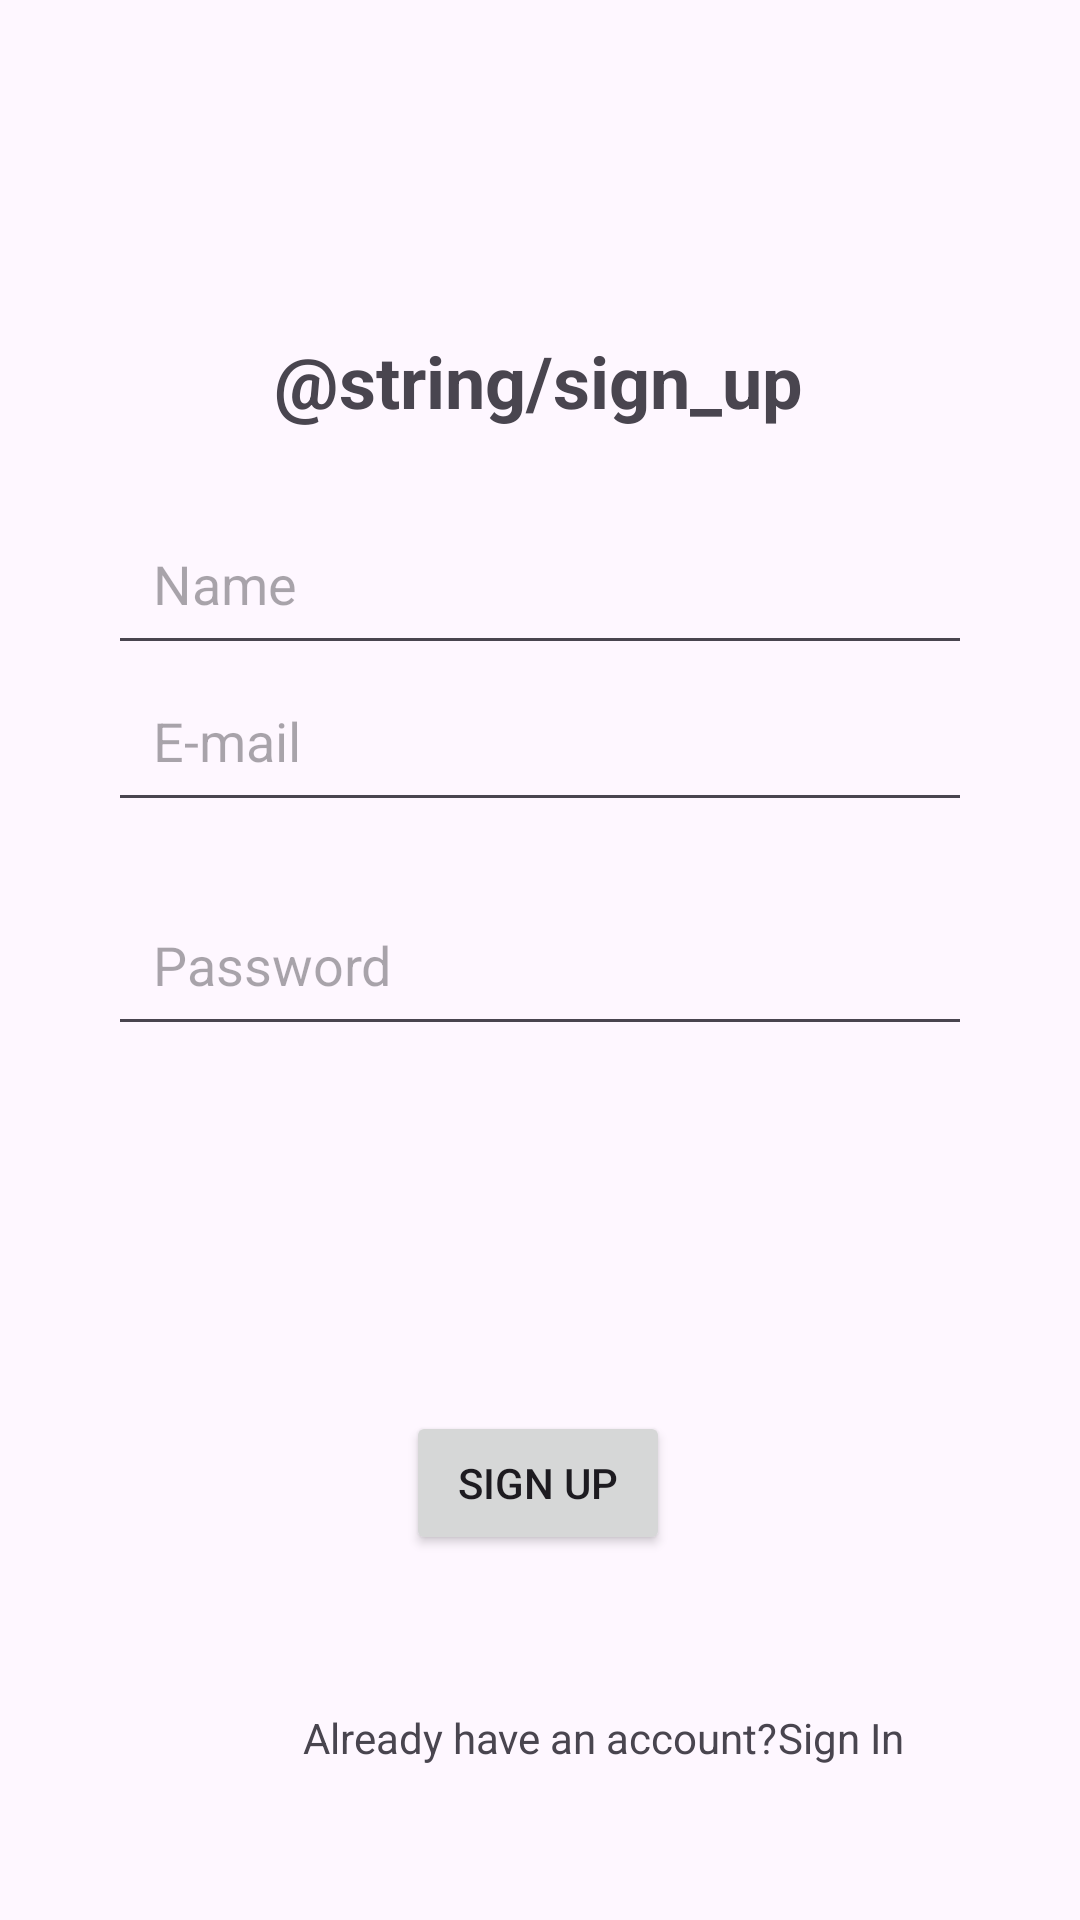

Android layout source for this screen:
<!-- AndroidManifest.xml: application theme Theme.Material3.Light.NoActionBar -->
<!-- res/layout/activity_registration.xml -->
<?xml version="1.0" encoding="utf-8"?>
<androidx.constraintlayout.widget.ConstraintLayout xmlns:android="http://schemas.android.com/apk/res/android"
    xmlns:app="http://schemas.android.com/apk/res-auto"
    xmlns:tools="http://schemas.android.com/tools"
    android:layout_width="match_parent"
    android:layout_height="match_parent"
    tools:context=".RegistrationActivity">

    <TextView
        android:id="@+id/textView"
        android:layout_width="wrap_content"
        android:layout_height="wrap_content"
        android:text="@string/sign_up"
        android:textSize="24sp"
        android:textStyle="bold"
        app:layout_constraintBottom_toBottomOf="parent"
        app:layout_constraintEnd_toEndOf="parent"
        app:layout_constraintHorizontal_bias="0.498"
        app:layout_constraintStart_toStartOf="parent"
        app:layout_constraintTop_toTopOf="parent"
        app:layout_constraintVertical_bias="0.182" />

    <EditText
        android:layout_width="0dp"
        android:layout_height="wrap_content"
        android:hint="Name"
        android:padding="15dp"
        app:layout_constraintBottom_toBottomOf="parent"
        app:layout_constraintEnd_toEndOf="parent"
        app:layout_constraintStart_toStartOf="parent"
        app:layout_constraintTop_toBottomOf="@+id/textView"
        app:layout_constraintVertical_bias="0.055"
        app:layout_constraintWidth_percent=".8"
        android:id="@+id/name"/>

    <EditText
        android:id="@+id/password"
        android:layout_width="0dp"
        android:layout_height="wrap_content"
        android:layout_marginBottom="220dp"
        android:hint="Password"
        android:padding="15dp"
        app:layout_constraintBottom_toBottomOf="parent"
        app:layout_constraintEnd_toEndOf="parent"
        app:layout_constraintStart_toStartOf="parent"
        app:layout_constraintTop_toBottomOf="@+id/email"
        app:layout_constraintVertical_bias="0.22"
        app:layout_constraintWidth_percent=".8" />

    <EditText
        android:id="@+id/email"
        android:layout_width="0dp"
        android:layout_height="wrap_content"
        android:layout_marginBottom="368dp"
        android:hint="E-mail"
        android:padding="15dp"
        app:layout_constraintBottom_toBottomOf="parent"
        app:layout_constraintEnd_toEndOf="parent"
        app:layout_constraintStart_toStartOf="parent"
        app:layout_constraintTop_toBottomOf="@+id/name"
        app:layout_constraintWidth_percent=".8" />

    <Button
        android:id="@+id/button"
        android:layout_width="wrap_content"
        android:layout_height="wrap_content"
        android:onClick="signup"
        android:text="Sign Up"
        app:layout_constraintBottom_toBottomOf="parent"
        app:layout_constraintEnd_toEndOf="parent"
        app:layout_constraintHorizontal_bias="0.498"
        app:layout_constraintStart_toStartOf="parent"
        app:layout_constraintTop_toBottomOf="@+id/password" />

    <TextView
        android:id="@+id/textView2"
        android:layout_width="wrap_content"
        android:layout_height="wrap_content"
        android:text="Already have an account?"
        app:layout_constraintBottom_toBottomOf="parent"
        app:layout_constraintEnd_toEndOf="@+id/email"
        app:layout_constraintStart_toStartOf="@+id/email"
        app:layout_constraintTop_toBottomOf="@+id/button" />

    <TextView
        android:id="@+id/textView3"
        android:layout_width="50dp"
        android:layout_height="48dp"
        android:minWidth="48dp"
        android:minHeight="48dp"
        android:onClick="signin"
        android:text="Sign In"
        app:layout_constraintBottom_toBottomOf="@+id/textView2"
        app:layout_constraintEnd_toEndOf="parent"
        app:layout_constraintHorizontal_bias="0.0"
        app:layout_constraintStart_toEndOf="@+id/textView2"
        app:layout_constraintTop_toTopOf="@+id/textView2"
        app:layout_constraintVertical_bias="0.0" />
</androidx.constraintlayout.widget.ConstraintLayout>
<!-- resources referenced by this layout -->
<resources>

</resources>
